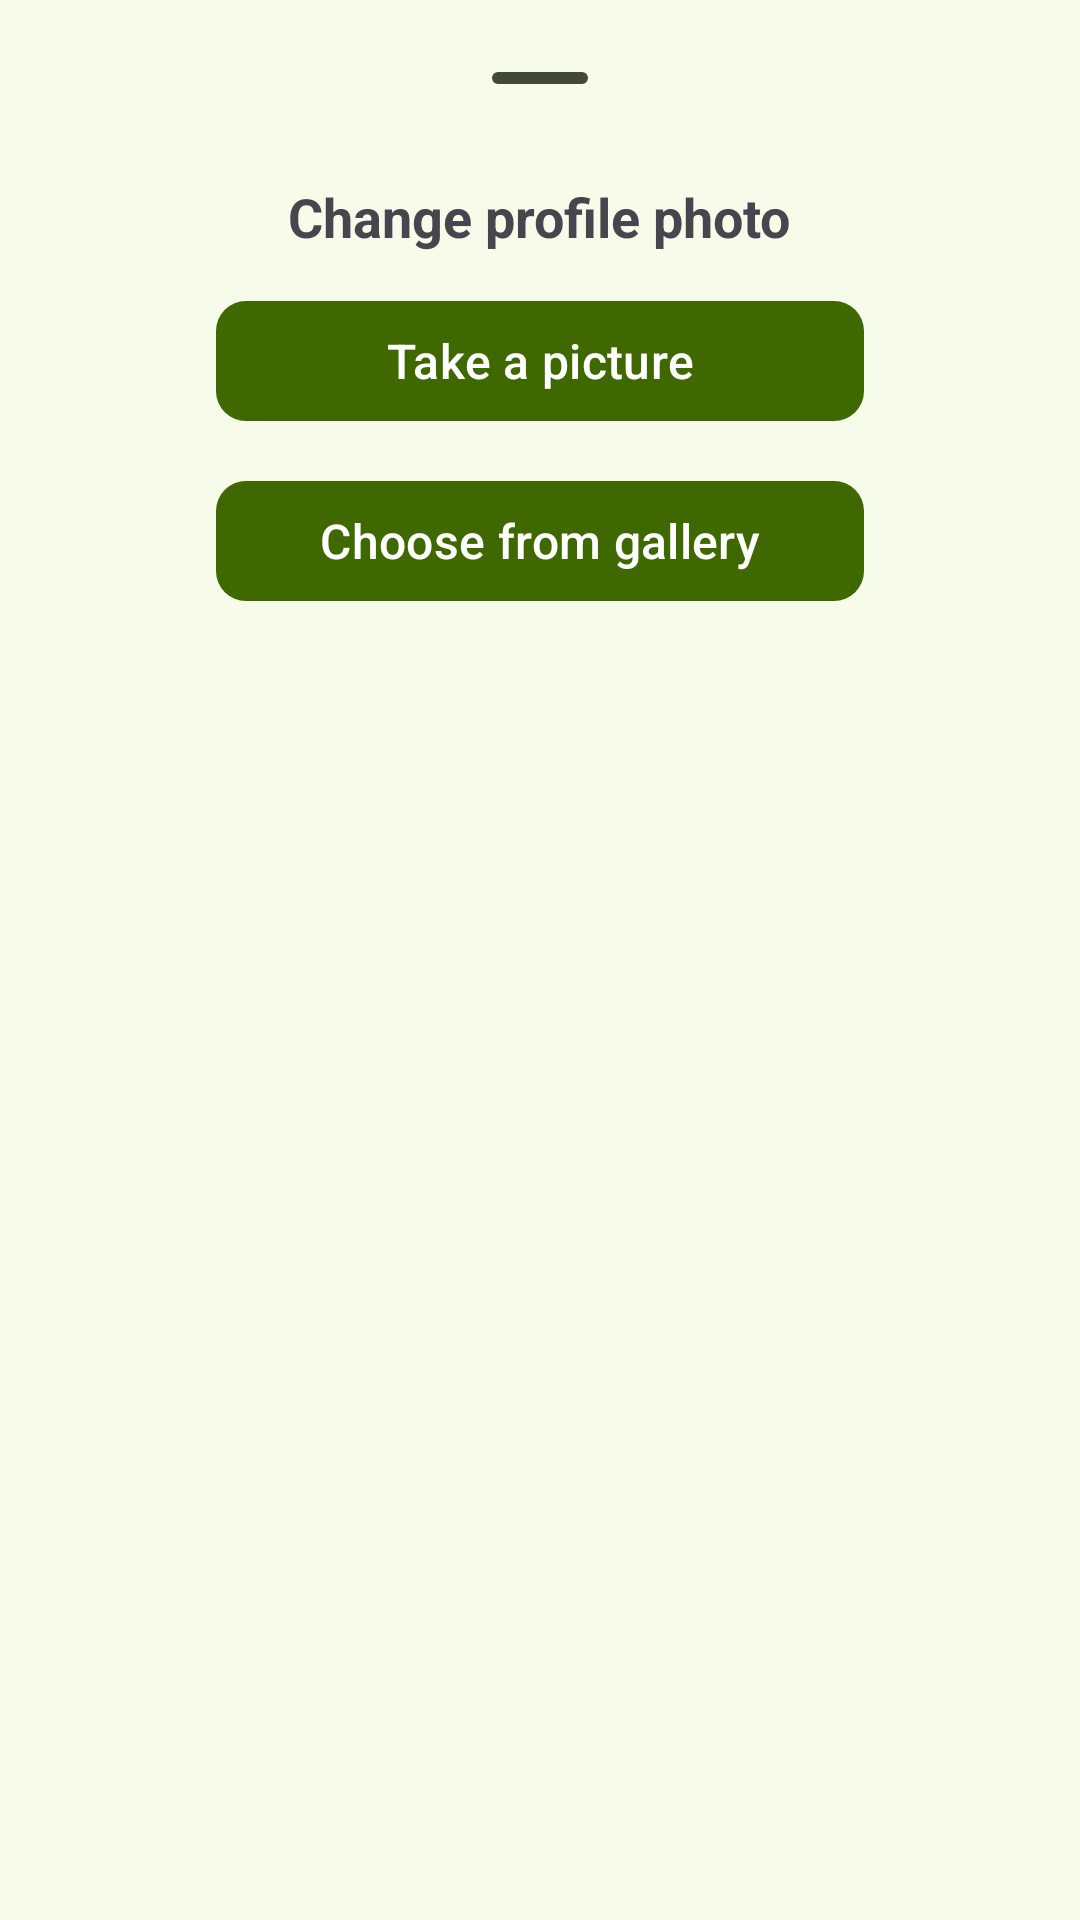

Write the Android layout XML for this screen, with the resource values it uses.
<!-- AndroidManifest.xml: application theme Theme.TravelHub -->
<!-- res/layout/bottom_sheet_layout_personal_info.xml -->
<?xml version="1.0" encoding="utf-8"?>
<LinearLayout xmlns:android="http://schemas.android.com/apk/res/android"
    xmlns:app="http://schemas.android.com/apk/res-auto"
    android:layout_width="match_parent"
    android:layout_height="wrap_content"
    android:orientation="vertical"
    android:padding="12dp">

    <com.google.android.material.bottomsheet.BottomSheetDragHandleView
        android:layout_width="match_parent"
        android:layout_height="wrap_content"/>

    <TextView
        android:layout_width="wrap_content"
        android:layout_height="wrap_content"
        android:text="@string/change_profile_photo"
        android:layout_gravity="center"
        android:textSize="18sp"
        android:textStyle="bold" />

    <com.google.android.material.button.MaterialButton
        android:id="@+id/button_take_picture"
        android:layout_width="match_parent"
        android:layout_height="wrap_content"
        android:layout_marginStart="60dp"
        android:layout_marginEnd="60dp"
        android:layout_marginTop="12dp"
        android:text="@string/take_a_picture"
        android:textSize="16sp"
        app:cornerRadius="10dp"
        app:icon="@drawable/baseline_photo_camera_24" />

    <com.google.android.material.button.MaterialButton
        android:id="@+id/button_choose_gallery"
        android:layout_width="match_parent"
        android:layout_height="wrap_content"
        android:layout_marginStart="60dp"
        android:layout_marginEnd="60dp"
        android:layout_marginTop="12dp"
        android:text="@string/choose_from_gallery"
        android:textSize="16sp"
        app:cornerRadius="10dp"
        app:icon="@drawable/baseline_image_24" />

</LinearLayout>
<!-- resources referenced by this layout -->
<resources>
  <string name="change_profile_photo">Change profile photo</string>
  <string name="choose_from_gallery">Choose from gallery</string>
  <string name="take_a_picture">Take a picture</string>
  <style name="Theme.TravelHub" parent="AppTheme">
          
          <item name="android:navigationBarColor">@android:color/transparent</item>
          <item name="android:statusBarColor">@android:color/transparent</item>
          <item name="android:windowLightStatusBar">?attr/isLightTheme</item>
      </style>
  <color name="md_theme_primary">#3F6900</color>
  <color name="md_theme_onPrimary">#FFFFFF</color>
  <color name="md_theme_primaryContainer">#6FAE19</color>
  <color name="md_theme_onPrimaryContainer">#071200</color>
  <color name="md_theme_secondary">#4B662A</color>
  <color name="md_theme_onSecondary">#FFFFFF</color>
  <color name="md_theme_secondaryContainer">#D0F2A5</color>
  <color name="md_theme_onSecondaryContainer">#385217</color>
  <color name="md_theme_tertiary">#006C50</color>
  <color name="md_theme_onTertiary">#FFFFFF</color>
  <color name="md_theme_tertiaryContainer">#24B087</color>
  <color name="md_theme_onTertiaryContainer">#00110A</color>
  <color name="md_theme_error">#BA1A1A</color>
  <color name="md_theme_onError">#FFFFFF</color>
  <color name="md_theme_errorContainer">#FFDAD6</color>
  <color name="md_theme_onErrorContainer">#410002</color>
  <color name="md_theme_background">#F7FBEA</color>
  <color name="md_theme_onBackground">#191D13</color>
  <color name="md_theme_surface">#F7FBEA</color>
  <color name="md_theme_onSurface">#191D13</color>
  <color name="md_theme_surfaceVariant">#DEE6CD</color>
  <color name="md_theme_onSurfaceVariant">#424937</color>
  <color name="md_theme_outline">#727A66</color>
  <color name="md_theme_outlineVariant">#C2CAB2</color>
  <color name="md_theme_inverseSurface">#2E3227</color>
  <color name="md_theme_inverseOnSurface">#EFF3E2</color>
  <color name="md_theme_inversePrimary">#97D945</color>
  <color name="md_theme_primaryFixed">#B2F65F</color>
  <color name="md_theme_onPrimaryFixed">#102000</color>
  <color name="md_theme_primaryFixedDim">#97D945</color>
  <color name="md_theme_onPrimaryFixedVariant">#2F4F00</color>
  <color name="md_theme_secondaryFixed">#CCEEA1</color>
  <color name="md_theme_onSecondaryFixed">#102000</color>
  <color name="md_theme_secondaryFixedDim">#B1D188</color>
  <color name="md_theme_onSecondaryFixedVariant">#344E14</color>
  <color name="md_theme_tertiaryFixed">#7CF9CB</color>
  <color name="md_theme_onTertiaryFixed">#002116</color>
  <color name="md_theme_tertiaryFixedDim">#5DDCB0</color>
  <color name="md_theme_onTertiaryFixedVariant">#00513C</color>
  <color name="md_theme_surfaceDim">#D8DCCC</color>
  <color name="md_theme_surfaceBright">#F7FBEA</color>
  <color name="md_theme_surfaceContainerLowest">#FFFFFF</color>
  <color name="md_theme_surfaceContainerLow">#F2F5E5</color>
  <color name="md_theme_surfaceContainer">#ECF0DF</color>
  <color name="md_theme_surfaceContainerHigh">#E6EADA</color>
  <color name="md_theme_surfaceContainerHighest">#E0E4D4</color>
  <style name="TextAppearance.App.BodyLarge" parent="TextAppearance.Material3.BodyLarge">
          <item name="android:textColor">@color/md_theme_error</item>
      </style>
</resources>
